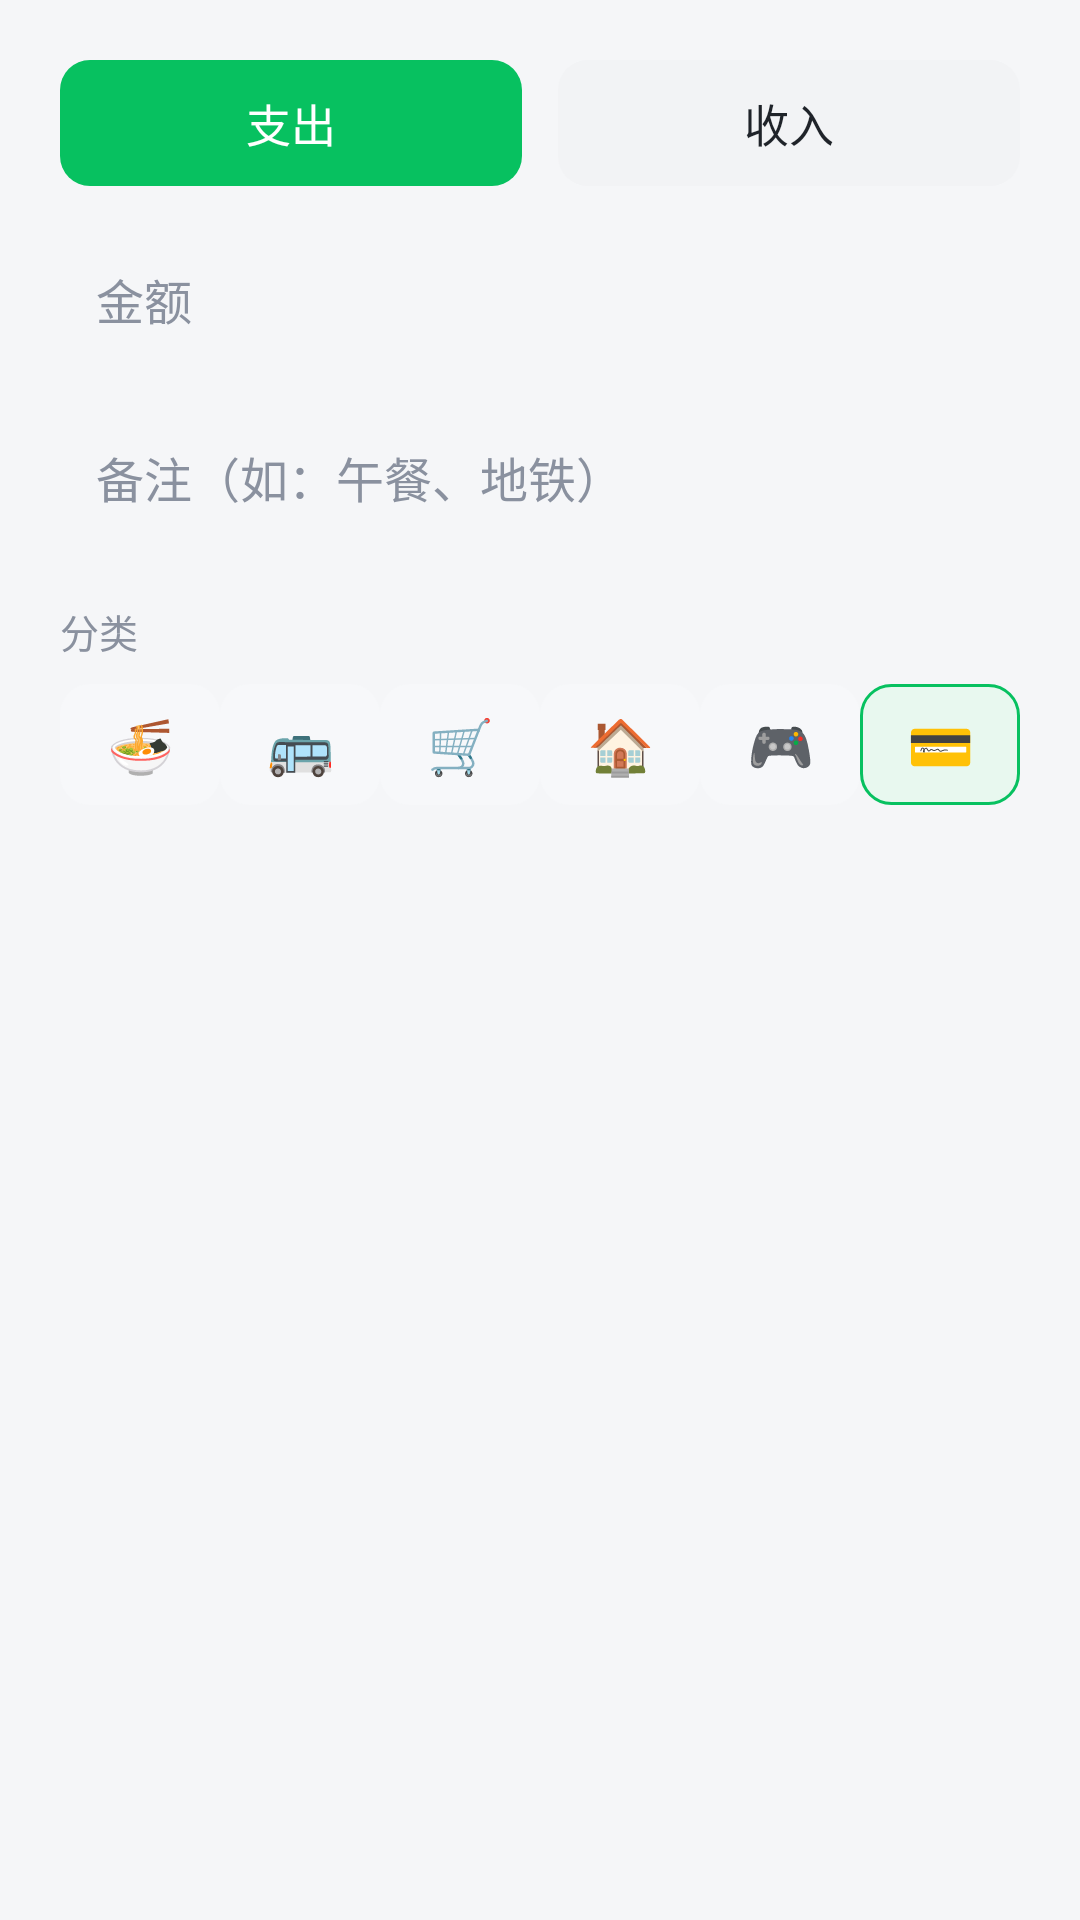

Write the Android layout XML for this screen, with the resource values it uses.
<!-- AndroidManifest.xml: application theme AppTheme -->
<!-- res/layout/dialog_add.xml -->
<?xml version="1.0" encoding="utf-8"?>
<LinearLayout xmlns:android="http://schemas.android.com/apk/res/android"
    android:layout_width="match_parent"
    android:layout_height="wrap_content"
    android:orientation="vertical"
    android:padding="20dp">

    
    <RadioGroup
        android:id="@+id/type_group"
        android:layout_width="match_parent"
        android:layout_height="wrap_content"
        android:orientation="horizontal">

        <RadioButton
            android:id="@+id/type_expense"
            android:layout_width="0dp"
            android:layout_height="wrap_content"
            android:layout_weight="1"
            android:background="@drawable/bg_segment"
            android:button="@null"
            android:checked="true"
            android:gravity="center"
            android:paddingTop="10dp"
            android:paddingBottom="10dp"
            android:text="支出"
            android:textColor="@color/seg_text"
            android:textSize="15sp" />

        <RadioButton
            android:id="@+id/type_income"
            android:layout_width="0dp"
            android:layout_height="wrap_content"
            android:layout_marginStart="12dp"
            android:layout_weight="1"
            android:background="@drawable/bg_segment"
            android:button="@null"
            android:gravity="center"
            android:paddingTop="10dp"
            android:paddingBottom="10dp"
            android:text="收入"
            android:textColor="@color/seg_text"
            android:textSize="15sp" />
    </RadioGroup>

    <EditText
        android:id="@+id/input_amount"
        android:layout_width="match_parent"
        android:layout_height="wrap_content"
        android:layout_marginTop="14dp"
        android:background="@drawable/bg_input"
        android:hint="金额"
        android:inputType="numberDecimal"
        android:padding="12dp"
        android:textColor="?attr/colorTextMain"
        android:textColorHint="?attr/colorTextSec"
        android:textSize="16sp" />

    <EditText
        android:id="@+id/input_note"
        android:layout_width="match_parent"
        android:layout_height="wrap_content"
        android:layout_marginTop="12dp"
        android:background="@drawable/bg_input"
        android:hint="备注（如：午餐、地铁）"
        android:inputType="text"
        android:padding="12dp"
        android:textColor="?attr/colorTextMain"
        android:textColorHint="?attr/colorTextSec"
        android:textSize="16sp" />

    <TextView
        android:layout_width="wrap_content"
        android:layout_height="wrap_content"
        android:layout_marginTop="18dp"
        android:layout_marginBottom="8dp"
        android:text="分类"
        android:textColor="?attr/colorTextSec"
        android:textSize="13sp" />

    <RadioGroup
        android:id="@+id/category_group"
        android:layout_width="match_parent"
        android:layout_height="wrap_content"
        android:orientation="horizontal">

        <RadioButton
            android:id="@+id/cat_food"
            android:layout_width="0dp"
            android:layout_height="wrap_content"
            android:layout_weight="1"
            android:background="@drawable/bg_category"
            android:button="@null"
            android:gravity="center"
            android:paddingTop="8dp"
            android:paddingBottom="8dp"
            android:text="🍜"
            android:textSize="18sp" />

        <RadioButton
            android:id="@+id/cat_traffic"
            android:layout_width="0dp"
            android:layout_height="wrap_content"
            android:layout_weight="1"
            android:background="@drawable/bg_category"
            android:button="@null"
            android:gravity="center"
            android:paddingTop="8dp"
            android:paddingBottom="8dp"
            android:text="🚌"
            android:textSize="18sp" />

        <RadioButton
            android:id="@+id/cat_shopping"
            android:layout_width="0dp"
            android:layout_height="wrap_content"
            android:layout_weight="1"
            android:background="@drawable/bg_category"
            android:button="@null"
            android:gravity="center"
            android:paddingTop="8dp"
            android:paddingBottom="8dp"
            android:text="🛒"
            android:textSize="18sp" />

        <RadioButton
            android:id="@+id/cat_home"
            android:layout_width="0dp"
            android:layout_height="wrap_content"
            android:layout_weight="1"
            android:background="@drawable/bg_category"
            android:button="@null"
            android:gravity="center"
            android:paddingTop="8dp"
            android:paddingBottom="8dp"
            android:text="🏠"
            android:textSize="18sp" />

        <RadioButton
            android:id="@+id/cat_fun"
            android:layout_width="0dp"
            android:layout_height="wrap_content"
            android:layout_weight="1"
            android:background="@drawable/bg_category"
            android:button="@null"
            android:gravity="center"
            android:paddingTop="8dp"
            android:paddingBottom="8dp"
            android:text="🎮"
            android:textSize="18sp" />

        <RadioButton
            android:id="@+id/cat_other"
            android:layout_width="0dp"
            android:layout_height="wrap_content"
            android:layout_weight="1"
            android:background="@drawable/bg_category"
            android:button="@null"
            android:checked="true"
            android:gravity="center"
            android:paddingTop="8dp"
            android:paddingBottom="8dp"
            android:text="💳"
            android:textSize="18sp" />
    </RadioGroup>
</LinearLayout>
<!-- resources referenced by this layout -->
<resources>
  <!-- drawable bg_category (drawable) -->
  <?xml version="1.0" encoding="utf-8"?>
  <selector xmlns:android="http://schemas.android.com/apk/res/android">
      <item android:state_checked="true">
          <shape android:shape="rectangle">
              <solid android:color="#E8F8EF" />
              <stroke android:width="1dp" android:color="@color/primary" />
              <corners android:radius="10dp" />
          </shape>
      </item>
      <item>
          <shape android:shape="rectangle">
              <solid android:color="#F7F8FA" />
              <corners android:radius="10dp" />
          </shape>
      </item>
  </selector>
  <!-- drawable bg_segment (drawable) -->
  <?xml version="1.0" encoding="utf-8"?>
  <selector xmlns:android="http://schemas.android.com/apk/res/android">
      <item android:state_checked="true">
          <shape android:shape="rectangle">
              <solid android:color="@color/primary" />
              <corners android:radius="10dp" />
          </shape>
      </item>
      <item>
          <shape android:shape="rectangle">
              <solid android:color="#F2F3F5" />
              <corners android:radius="10dp" />
          </shape>
      </item>
  </selector>
  <style name="AppTheme" parent="@android:style/Theme.Material.Light.NoActionBar">
          <item name="android:windowBackground">@color/bg</item>
          <item name="android:statusBarColor">@color/primary_dark</item>
          <item name="android:colorPrimary">@color/primary</item>
          <item name="android:colorPrimaryDark">@color/primary_dark</item>
          <item name="android:colorAccent">@color/primary</item>
          <item name="colorBg">@color/bg</item>
          <item name="colorCard">@color/card</item>
          <item name="colorTextMain">@color/text_main</item>
          <item name="colorTextSec">@color/text_sec</item>
      </style>
  <color name="primary">#07C160</color>
  <color name="bg">#F5F6F8</color>
  <color name="primary_dark">#059A4E</color>
  <color name="card">#FFFFFF</color>
  <color name="text_main">#1F2329</color>
  <color name="text_sec">#8A919F</color>
</resources>
